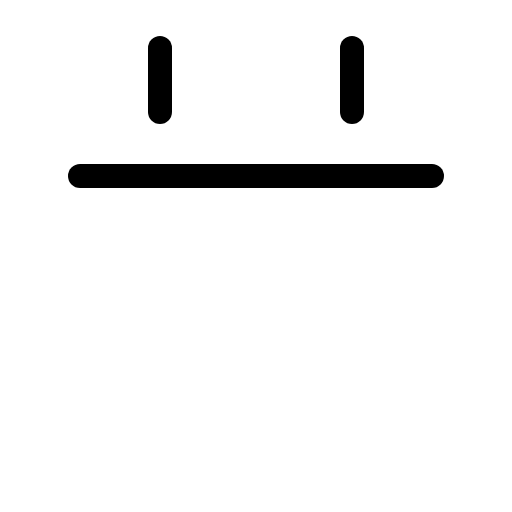
t = 0.00 s
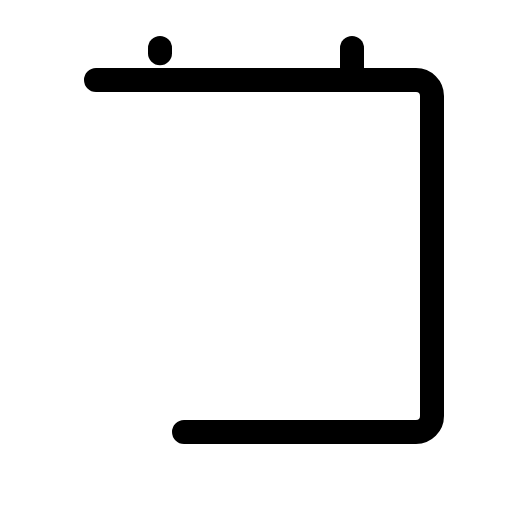
t = 0.90 s
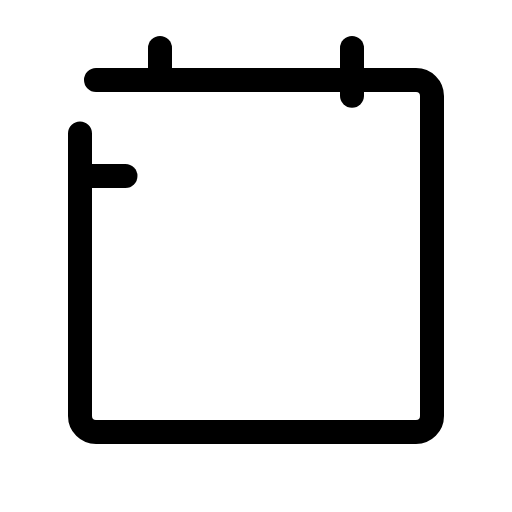
t = 1.28 s
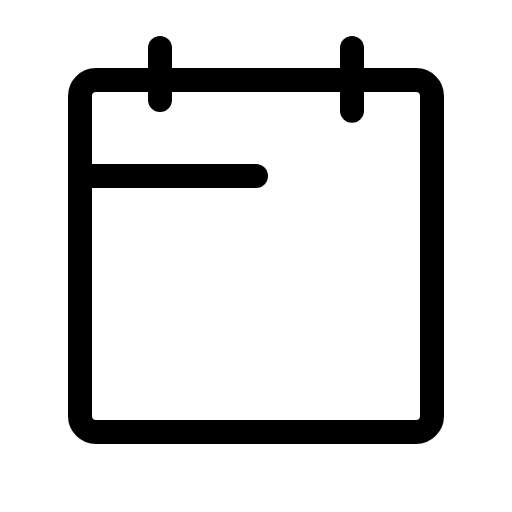
t = 1.65 s
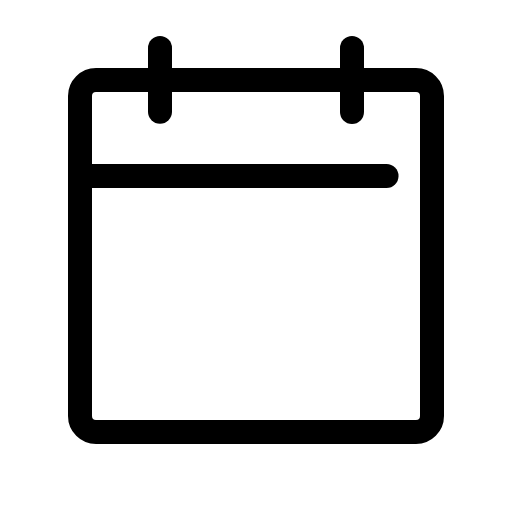
t = 2.03 s
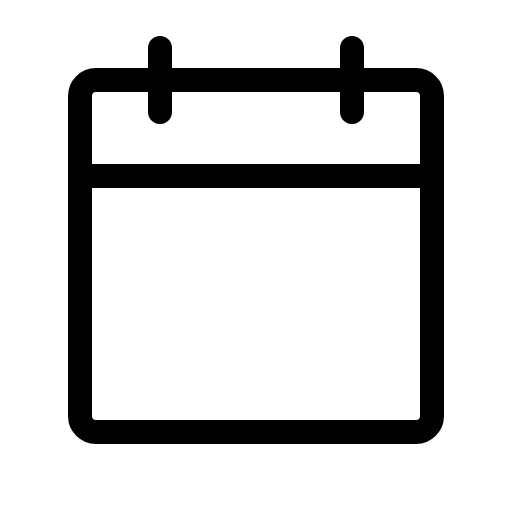
t = 2.40 s

The animated SVG that drew these frames (rendered in a browser with its animation timeline set to each time). Animation: 1 CSS @keyframes rule; one cycle of 2.40 s.

<svg xmlns="http://www.w3.org/2000/svg" viewBox="0 0 256 256">
  <style>
    .draw-line {
      stroke-dasharray: 1;
      stroke-dashoffset: 0;
    }
    svg:hover .draw-line {
      animation: phosphor-draw-in 1.5s ease-in-out forwards;
    }
    @keyframes phosphor-draw-in {
      from { stroke-dashoffset: 1; }
      to { stroke-dashoffset: 0; }
    }
  </style><rect width="256" height="256" fill="none"/><rect x="40" y="40" width="176" height="176" rx="8" fill="none" stroke="currentColor" stroke-linecap="round" stroke-linejoin="round" stroke-width="12" class="draw-line" pathLength="1" style="animation-delay: 0s"/><line x1="176" y1="24" x2="176" y2="56" fill="none" stroke="currentColor" stroke-linecap="round" stroke-linejoin="round" stroke-width="12" class="draw-line" pathLength="1" style="animation-delay: 0.3s"/><line x1="80" y1="24" x2="80" y2="56" fill="none" stroke="currentColor" stroke-linecap="round" stroke-linejoin="round" stroke-width="12" class="draw-line" pathLength="1" style="animation-delay: 0.6s"/><line x1="40" y1="88" x2="216" y2="88" fill="none" stroke="currentColor" stroke-linecap="round" stroke-linejoin="round" stroke-width="12" class="draw-line" pathLength="1" style="animation-delay: 0.9s"/></svg>
